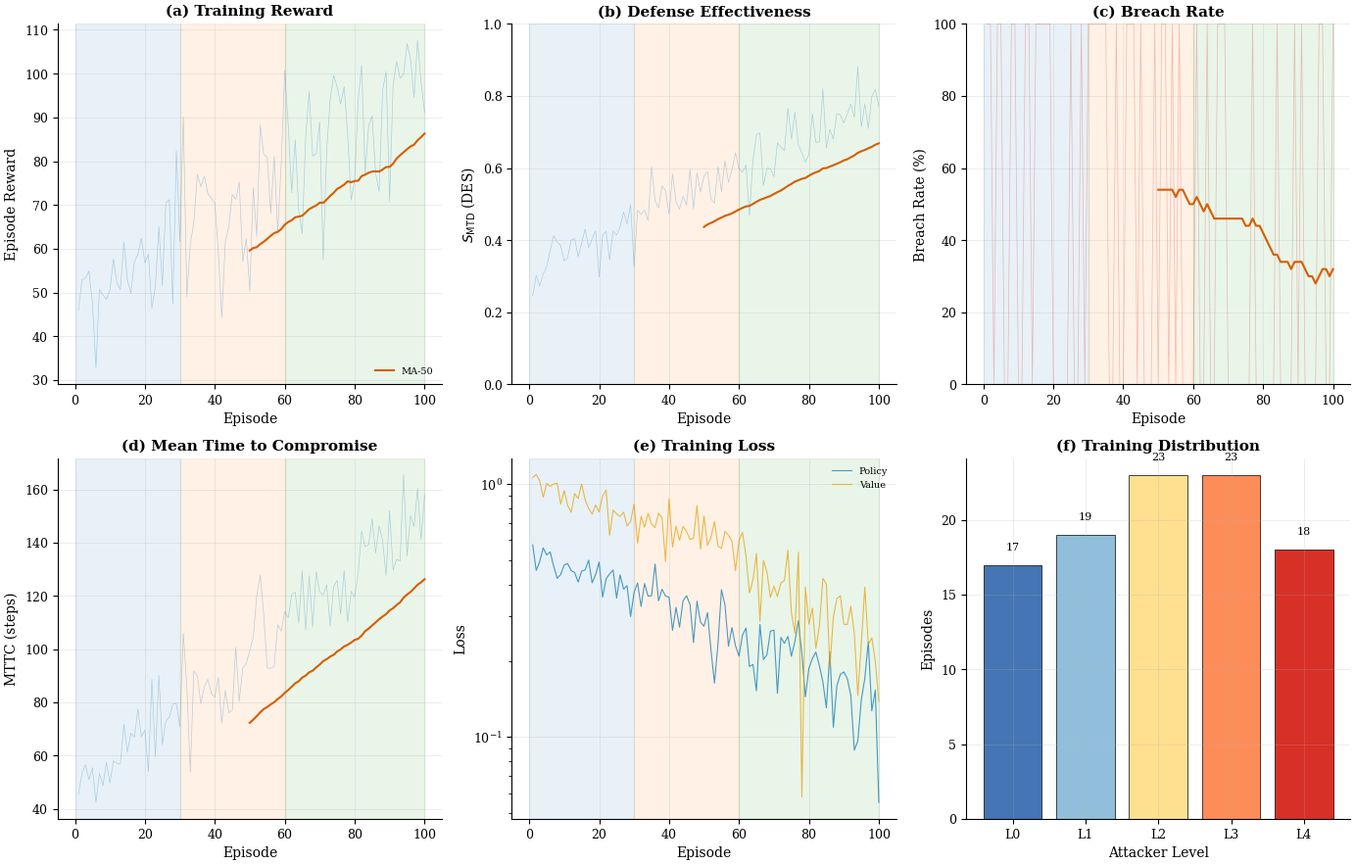
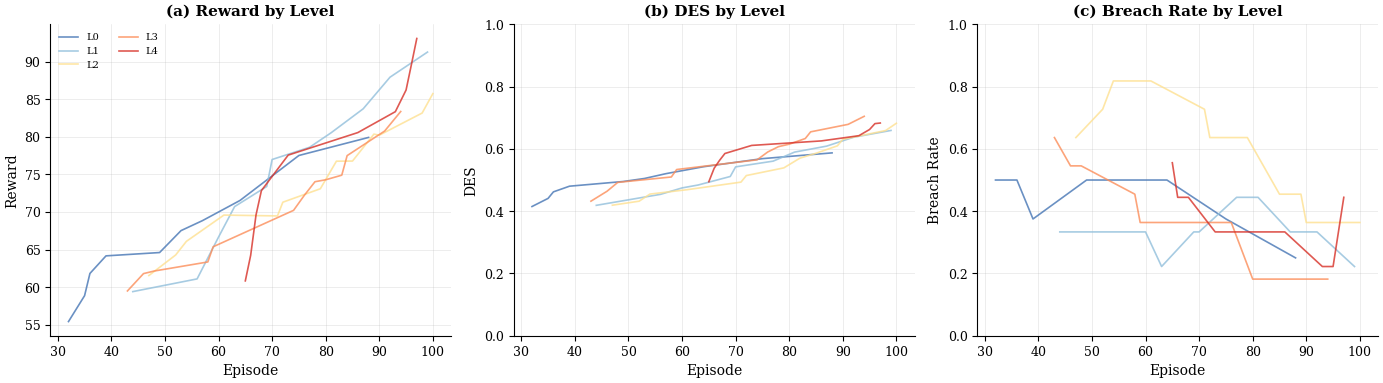

These charts were generated, in order, by the following Python code:
#!/usr/bin/env python3
# -*- coding: utf-8 -*-
"""
IEEE Figure Utilities v09
=========================

IEEE Access 논문용 그래프 생성 유틸리티.
학습/평가 스크립트에서 import하여 사용.

Features:
- IEEE Access 스타일 준수 (Times font, 300 DPI)
- 색맹 친화적 Okabe-Ito 컬러 팔레트
- 학습 곡선, 평가 비교, 히트맵 등 다양한 그래프 지원
- PDF + PNG 동시 출력

Author: MTD-RL Research Team
Version: 0.9.5
"""
from __future__ import annotations

import json
import os
from pathlib import Path
from typing import Dict, List, Optional, Any

import numpy as np
import matplotlib
matplotlib.use('Agg')
import matplotlib.pyplot as plt
import matplotlib.patches as mpatches
from matplotlib.colors import LinearSegmentedColormap


# =============================================================================
# IEEE Style Configuration
# =============================================================================
def setup_ieee_style():
    """IEEE Access 논문 스타일 설정"""
    plt.rcParams.update({
        'font.family': 'serif',
        'font.serif': ['Times New Roman', 'DejaVu Serif', 'serif'],
        'font.size': 9,
        'axes.labelsize': 10,
        'axes.titlesize': 11,
        'legend.fontsize': 8,
        'xtick.labelsize': 9,
        'ytick.labelsize': 9,
        'figure.dpi': 300,
        'savefig.dpi': 300,
        'lines.linewidth': 1.2,
        'lines.markersize': 5,
        'axes.linewidth': 0.8,
        'grid.linewidth': 0.4,
        'grid.alpha': 0.4,
        'axes.grid': True,
        'legend.frameon': False,
        'savefig.bbox': 'tight',
        'savefig.pad_inches': 0.05,
        'axes.spines.top': False,
        'axes.spines.right': False,
    })


# =============================================================================
# Color Palettes (Colorblind-Friendly Okabe-Ito)
# =============================================================================
STRATEGY_COLORS = {
    'No MTD': '#0072B2',
    'Random': '#56B4E9',
    'Static MTD': '#E69F00',
    'Periodic': '#E69F00',
    'Heuristic': '#009E73',
    'Heuristic+CTI': '#009E73',
    'Adaptive': '#D55E00',
    'RL MTD': '#CC79A7',
    'RL+CTI MTD': '#D55E00',
}

STRATEGY_MARKERS = {
    'No MTD': 'o',
    'Random': 'v',
    'Static MTD': 's',
    'Periodic': 's',
    'Heuristic': '^',
    'Heuristic+CTI': '^',
    'Adaptive': 'p',
    'RL MTD': 'D',
    'RL+CTI MTD': 'p',
}

STRATEGY_HATCHES = {
    'No MTD': '',
    'Random': '///',
    'Static MTD': '...',
    'Periodic': '...',
    'Heuristic': 'xxx',
    'Heuristic+CTI': 'xxx',
    'Adaptive': '\\\\\\',
    'RL MTD': '+++',
    'RL+CTI MTD': '\\\\\\',
}

LEVEL_COLORS = ['#4575B4', '#91BFDB', '#FEE090', '#FC8D59', '#D73027']
PHASE_COLORS = ['#1f77b4', '#ff7f0e', '#2ca02c', '#d62728', '#9467bd']


# =============================================================================
# Training Curve Plots
# =============================================================================
def plot_training_curves(
    metrics_history: List[Dict],
    save_path: str,
    curriculum_phases: Optional[List[int]] = None,
    ma_window: int = 50,
):
    """
    학습 곡선 그래프 (6-panel)
    
    Args:
        metrics_history: 에피소드별 메트릭 리스트
        save_path: 저장 경로 (확장자 제외)
        curriculum_phases: Phase 경계 에피소드 번호
        ma_window: 이동평균 윈도우 크기
    """
    setup_ieee_style()
    
    n_episodes = len(metrics_history)
    if n_episodes == 0:
        print("⚠️ No metrics to plot")
        return
        
    episodes = np.arange(1, n_episodes + 1)
    
    # 데이터 추출
    rewards = np.array([m.get('episode/reward', m.get('reward', 0)) for m in metrics_history])
    des_values = np.array([m.get('MTD/DES', m.get('des', 0)) for m in metrics_history])
    breach_rates = np.array([1 - m.get('Defense/BreachPrevented', 1 - m.get('breach', 0)) for m in metrics_history]) * 100
    mttc_values = np.array([m.get('MTD/MTTC', m.get('mttc', 200)) for m in metrics_history])
    policy_loss = np.array([m.get('loss/policy', 0) for m in metrics_history])
    value_loss = np.array([m.get('loss/value', 0) for m in metrics_history])
    
    # Phase 정보
    if curriculum_phases is None:
        curriculum_phases = [0, n_episodes]
    
    # 이동평균 계산
    def moving_average(data, window):
        if len(data) < window:
            return data
        return np.convolve(data, np.ones(window)/window, mode='valid')
    
    ma_window = min(ma_window, n_episodes // 2) if n_episodes > 10 else 1
    rewards_ma = moving_average(rewards, ma_window)
    des_ma = moving_average(des_values, ma_window)
    breach_ma = moving_average(breach_rates, ma_window)
    mttc_ma = moving_average(mttc_values, ma_window)
    
    # Figure 생성
    fig, axes = plt.subplots(2, 3, figsize=(14, 9))
    
    # Phase 색상 영역
    def add_phase_regions(ax):
        for i in range(len(curriculum_phases) - 1):
            ax.axvspan(curriculum_phases[i], curriculum_phases[i+1], 
                      alpha=0.1, color=PHASE_COLORS[i % len(PHASE_COLORS)])
    
    # (a) Reward
    ax = axes[0, 0]
    add_phase_regions(ax)
    ax.plot(episodes, rewards, alpha=0.3, color='#1f77b4', linewidth=0.5)
    if len(rewards_ma) > 0:
        ma_x = np.arange(ma_window, n_episodes + 1)
        ax.plot(ma_x, rewards_ma, color='#D55E00', linewidth=1.5, label=f'MA-{ma_window}')
    ax.set_xlabel('Episode')
    ax.set_ylabel('Episode Reward')
    ax.set_title('(a) Training Reward', fontweight='bold')
    ax.legend(loc='lower right', fontsize=7)
    
    # (b) Defense Effectiveness Score
    ax = axes[0, 1]
    add_phase_regions(ax)
    ax.plot(episodes, des_values, alpha=0.3, color='#1f77b4', linewidth=0.5)
    if len(des_ma) > 0:
        ma_x = np.arange(ma_window, n_episodes + 1)
        ax.plot(ma_x, des_ma, color='#D55E00', linewidth=1.5)
    ax.set_xlabel('Episode')
    ax.set_ylabel(r'$S_{\mathrm{MTD}}$ (DES)')
    ax.set_title('(b) Defense Effectiveness', fontweight='bold')
    ax.set_ylim(0, 1)
    
    # (c) Breach Rate
    ax = axes[0, 2]
    add_phase_regions(ax)
    ax.plot(episodes, breach_rates, alpha=0.3, color='#D73027', linewidth=0.5)
    if len(breach_ma) > 0:
        ma_x = np.arange(ma_window, n_episodes + 1)
        ax.plot(ma_x, breach_ma, color='#D55E00', linewidth=1.5)
    ax.set_xlabel('Episode')
    ax.set_ylabel('Breach Rate (%)')
    ax.set_title('(c) Breach Rate', fontweight='bold')
    ax.set_ylim(0, 100)
    
    # (d) MTTC
    ax = axes[1, 0]
    add_phase_regions(ax)
    ax.plot(episodes, mttc_values, alpha=0.3, color='#1f77b4', linewidth=0.5)
    if len(mttc_ma) > 0:
        ma_x = np.arange(ma_window, n_episodes + 1)
        ax.plot(ma_x, mttc_ma, color='#D55E00', linewidth=1.5)
    ax.set_xlabel('Episode')
    ax.set_ylabel('MTTC (steps)')
    ax.set_title('(d) Mean Time to Compromise', fontweight='bold')
    
    # (e) Loss
    ax = axes[1, 1]
    add_phase_regions(ax)
    if np.any(policy_loss != 0):
        ax.plot(episodes, np.abs(policy_loss) + 1e-8, alpha=0.7, color='#0072B2', linewidth=0.8, label='Policy')
        ax.plot(episodes, np.abs(value_loss) + 1e-8, alpha=0.7, color='#E69F00', linewidth=0.8, label='Value')
        ax.set_yscale('log')
    else:
        ax.text(0.5, 0.5, 'No loss data', ha='center', va='center', transform=ax.transAxes)
    ax.set_xlabel('Episode')
    ax.set_ylabel('Loss')
    ax.set_title('(e) Training Loss', fontweight='bold')
    ax.legend(loc='upper right', fontsize=7)
    
    # (f) Level Distribution
    ax = axes[1, 2]
    levels = [m.get('episode/seeker_level', m.get('level', 0)) for m in metrics_history]
    level_counts = [levels.count(i) for i in range(5)]
    bars = ax.bar([f'L{i}' for i in range(5)], level_counts, color=LEVEL_COLORS, 
                  edgecolor='black', linewidth=0.5)
    ax.set_xlabel('Attacker Level')
    ax.set_ylabel('Episodes')
    ax.set_title('(f) Training Distribution', fontweight='bold')
    for bar, val in zip(bars, level_counts):
        if val > 0:
            ax.text(bar.get_x() + bar.get_width()/2, bar.get_height() + 1, 
                   str(val), ha='center', fontsize=8)
    
    plt.tight_layout()
    
    # 저장
    plt.savefig(f'{save_path}.pdf', format='pdf', bbox_inches='tight')
    plt.savefig(f'{save_path}.png', format='png', dpi=300, bbox_inches='tight')
    plt.close()
    
    print(f"✅ Training curves: {save_path}.pdf/png")


def plot_training_level_performance(
    metrics_history: List[Dict],
    save_path: str,
):
    """레벨별 학습 성능 추이 그래프"""
    setup_ieee_style()
    
    level_data = {i: {'episodes': [], 'rewards': [], 'des': [], 'breach': []} for i in range(5)}
    
    for idx, m in enumerate(metrics_history):
        level = m.get('episode/seeker_level', m.get('level', 0))
        if level in level_data:
            level_data[level]['episodes'].append(idx + 1)
            level_data[level]['rewards'].append(m.get('episode/reward', m.get('reward', 0)))
            level_data[level]['des'].append(m.get('MTD/DES', m.get('des', 0)))
            level_data[level]['breach'].append(1 - m.get('Defense/BreachPrevented', 1 - m.get('breach', 0)))
    
    fig, axes = plt.subplots(1, 3, figsize=(14, 4))
    
    metrics_to_plot = [
        ('rewards', 'Reward', '(a) Reward by Level'),
        ('des', 'DES', '(b) DES by Level'),
        ('breach', 'Breach Rate', '(c) Breach Rate by Level'),
    ]
    
    for idx, (metric, ylabel, title) in enumerate(metrics_to_plot):
        ax = axes[idx]
        for level in range(5):
            if len(level_data[level]['episodes']) > 0:
                window = min(20, len(level_data[level][metric]) // 2)
                if window > 1:
                    data = np.convolve(level_data[level][metric], np.ones(window)/window, mode='valid')
                    x = level_data[level]['episodes'][window-1:]
                else:
                    data = level_data[level][metric]
                    x = level_data[level]['episodes']
                ax.plot(x, data, color=LEVEL_COLORS[level], alpha=0.8, label=f'L{level}', linewidth=1.2)
        
        ax.set_xlabel('Episode')
        ax.set_ylabel(ylabel)
        ax.set_title(title, fontweight='bold')
        if idx == 0:
            ax.legend(loc='best', fontsize=7, ncol=2)
        if metric in ['des', 'breach']:
            ax.set_ylim(0, 1)
    
    plt.tight_layout()
    plt.savefig(f'{save_path}.pdf', format='pdf', bbox_inches='tight')
    plt.savefig(f'{save_path}.png', format='png', dpi=300, bbox_inches='tight')
    plt.close()
    
    print(f"✅ Level performance: {save_path}.pdf/png")


# =============================================================================
# Evaluation Result Plots
# =============================================================================
def plot_strategy_comparison(
    results: Dict[str, Dict],
    save_path: str,
):
    """전략 비교 그래프 (6-panel bar chart) - 메인 결과"""
    setup_ieee_style()
    
    strategies = list(results.keys())
    x = np.arange(len(strategies))
    
    colors = [STRATEGY_COLORS.get(s, '#808080') for s in strategies]
    hatches = [STRATEGY_HATCHES.get(s, '') for s in strategies]
    
    fig, axes = plt.subplots(2, 3, figsize=(14, 9))
    
    panels = [
        ('breach_rate', 'Breach Rate (%)', '(a) Average Breach Rate', True, 0, 100),
        ('s_mtd', 'DES', '(b) Defense Effectiveness', False, 0, 1),
        ('mttc', 'Steps', '(c) Mean Time To Compromise', False, None, None),
        ('cost', 'Cost', '(d) Defense Cost', True, None, None),
        ('cer', 'Ratio', '(e) Cost-Efficiency Ratio', False, None, None),
        ('cdi', 'Index', '(f) Configuration Diversity', False, 0, 1),
    ]
    
    for idx, (metric, ylabel, title, lower_better, ymin, ymax) in enumerate(panels):
        ax = axes[idx // 3, idx % 3]
        
        values = []
        stds = []
        for s in strategies:
            val = results[s].get(metric, results[s].get('DES' if metric == 's_mtd' else metric, 0))
            std = results[s].get(f'{metric}_std', 0)
            values.append(val)
            stds.append(std)
        
        bars = ax.bar(x, values, color=colors, edgecolor='black', linewidth=0.8,
                     yerr=stds if any(s > 0 for s in stds) else None, capsize=3)
        
        for bar, h in zip(bars, hatches):
            bar.set_hatch(h)
        
        if values:
            best_idx = np.argmin(values) if lower_better else np.argmax(values)
            bars[best_idx].set_edgecolor('#D55E00')
            bars[best_idx].set_linewidth(2.5)
        
        ax.set_ylabel(ylabel)
        ax.set_title(title, fontweight='bold')
        ax.set_xticks(x)
        ax.set_xticklabels(strategies, rotation=20, ha='right', fontsize=8)
        if ymin is not None:
            ax.set_ylim(ymin, ymax)
        
        for i, (bar, val) in enumerate(zip(bars, values)):
            fmt = f'{val:.1f}' if metric in ['breach_rate', 'mttc'] else f'{val:.3f}'
            ax.text(bar.get_x() + bar.get_width()/2, bar.get_height(), fmt, ha='center', va='bottom', fontsize=7)
    
    handles = [mpatches.Patch(facecolor=colors[i], edgecolor='black', hatch=hatches[i], label=s) for i, s in enumerate(strategies)]
    fig.legend(handles=handles, loc='lower center', ncol=len(strategies), fontsize=8, bbox_to_anchor=(0.5, -0.02))
    
    plt.tight_layout(rect=[0, 0.05, 1, 1])
    
    plt.savefig(f'{save_path}.pdf', format='pdf', bbox_inches='tight')
    plt.savefig(f'{save_path}.png', format='png', dpi=300, bbox_inches='tight')
    plt.close()
    
    print(f"✅ Strategy comparison: {save_path}.pdf/png")


def plot_level_comparison(
    results: Dict[str, Dict[int, Dict]],
    save_path: str,
):
    """공격자 레벨별 성능 비교 (3-panel line graph)"""
    setup_ieee_style()
    
    strategies = list(results.keys())
    levels = sorted(set(l for s in results.values() for l in s.keys()))
    
    fig, axes = plt.subplots(1, 3, figsize=(14, 4.5))
    
    metrics = [
        ('breach_rate', 'Breach Rate (%)', '(a) Breach Rate by Level', 0, 105),
        ('s_mtd', 'DES', '(b) DES by Level', 0, 1),
        ('mttc', 'MTTC (steps)', '(c) MTTC by Level', None, None),
    ]
    
    for idx, (metric, ylabel, title, ymin, ymax) in enumerate(metrics):
        ax = axes[idx]
        
        for strategy in strategies:
            values = []
            for l in levels:
                val = results[strategy].get(l, {}).get(metric, results[strategy].get(l, {}).get('DES' if metric == 's_mtd' else metric, 0))
                values.append(val)
            
            ax.plot(levels, values, marker=STRATEGY_MARKERS.get(strategy, 'o'),
                   color=STRATEGY_COLORS.get(strategy, '#808080'), label=strategy, linewidth=2, markersize=8)
        
        ax.set_xlabel('Attacker Level')
        ax.set_ylabel(ylabel)
        ax.set_title(title, fontweight='bold')
        ax.set_xticks(levels)
        ax.set_xticklabels([f'L{l}' for l in levels])
        if ymin is not None:
            ax.set_ylim(ymin, ymax)
        if idx == 0:
            ax.legend(loc='best', fontsize=7)
    
    plt.tight_layout()
    
    plt.savefig(f'{save_path}.pdf', format='pdf', bbox_inches='tight')
    plt.savefig(f'{save_path}.png', format='png', dpi=300, bbox_inches='tight')
    plt.close()
    
    print(f"✅ Level comparison: {save_path}.pdf/png")


def plot_des_heatmap(
    results: Dict[str, Dict[int, Dict]],
    save_path: str,
):
    """DES 히트맵 (Strategy × Level)"""
    setup_ieee_style()
    
    strategies = list(results.keys())
    levels = sorted(set(l for s in results.values() for l in s.keys()))
    
    data = []
    for strategy in strategies:
        row = []
        for l in levels:
            val = results[strategy].get(l, {}).get('s_mtd', results[strategy].get(l, {}).get('DES', results[strategy].get(l, {}).get('des', 0)))
            row.append(val)
        data.append(row)
    
    data = np.array(data)
    
    fig, ax = plt.subplots(figsize=(8, 5))
    
    cmap = LinearSegmentedColormap.from_list('custom', ['#fee8c8', '#fc8d59', '#b30000'])
    im = ax.imshow(data, cmap=cmap, aspect='auto', vmin=0.2, vmax=0.95)
    
    ax.set_xticks(np.arange(len(levels)))
    ax.set_xticklabels([f'L{l}' for l in levels])
    ax.set_yticks(np.arange(len(strategies)))
    ax.set_yticklabels(strategies)
    
    for i in range(len(strategies)):
        for j in range(len(levels)):
            color = 'white' if data[i, j] > 0.5 else 'black'
            ax.text(j, i, f'{data[i, j]:.2f}', ha='center', va='center', fontsize=10, fontweight='bold', color=color)
    
    ax.set_xlabel('Attacker Level')
    ax.set_ylabel('Strategy')
    ax.set_title(r'$S_{\mathrm{MTD}}$ (DES) Heatmap', fontweight='bold')
    
    plt.colorbar(im, ax=ax, label='DES', shrink=0.8)
    
    plt.tight_layout()
    
    plt.savefig(f'{save_path}.pdf', format='pdf', bbox_inches='tight')
    plt.savefig(f'{save_path}.png', format='png', dpi=300, bbox_inches='tight')
    plt.close()
    
    print(f"✅ DES heatmap: {save_path}.pdf/png")


def plot_tradeoff_analysis(
    results: Dict[str, Dict],
    save_path: str,
):
    """Trade-off 분석 그래프 (2-panel scatter)"""
    setup_ieee_style()
    
    strategies = list(results.keys())
    
    fig, axes = plt.subplots(1, 2, figsize=(12, 5))
    
    ax = axes[0]
    for s in strategies:
        cost = results[s].get('cost', 0)
        des = results[s].get('s_mtd', results[s].get('DES', results[s].get('des', 0)))
        ax.scatter(cost, des, s=200, color=STRATEGY_COLORS.get(s, '#808080'),
                  marker=STRATEGY_MARKERS.get(s, 'o'), label=s, edgecolors='black', linewidth=1.5, zorder=5)
    ax.set_xlabel('Total Cost')
    ax.set_ylabel(r'$S_{\mathrm{MTD}}$')
    ax.set_title('(a) Cost vs Defense Effectiveness', fontweight='bold')
    ax.legend(loc='best', fontsize=7)
    ax.set_ylim(0, 1)
    
    ax = axes[1]
    for s in strategies:
        br = results[s].get('breach_rate', 0)
        mttc = results[s].get('mttc', 0)
        ax.scatter(br, mttc, s=200, color=STRATEGY_COLORS.get(s, '#808080'),
                  marker=STRATEGY_MARKERS.get(s, 'o'), label=s, edgecolors='black', linewidth=1.5, zorder=5)
    ax.set_xlabel('Breach Rate (%)')
    ax.set_ylabel('MTTC (steps)')
    ax.set_title('(b) Breach Rate vs MTTC', fontweight='bold')
    ax.legend(loc='best', fontsize=7)
    
    plt.tight_layout()
    
    plt.savefig(f'{save_path}.pdf', format='pdf', bbox_inches='tight')
    plt.savefig(f'{save_path}.png', format='png', dpi=300, bbox_inches='tight')
    plt.close()
    
    print(f"✅ Trade-off analysis: {save_path}.pdf/png")


def plot_statistical_comparison(
    results: Dict[str, Dict],
    save_path: str,
    n_samples: int = 50,
):
    """통계적 비교 (Box plots)"""
    setup_ieee_style()
    
    strategies = list(results.keys())
    
    fig, axes = plt.subplots(1, 3, figsize=(14, 4.5))
    
    metrics_to_plot = [
        ('s_mtd', r'$S_{\mathrm{MTD}}$', '(a) DES Distribution'),
        ('mttc', 'MTTC (steps)', '(b) MTTC Distribution'),
        ('cost', 'Cost', '(c) Cost Distribution'),
    ]
    
    for idx, (metric, ylabel, title) in enumerate(metrics_to_plot):
        ax = axes[idx]
        
        box_data = []
        for s in strategies:
            mean = results[s].get(metric, results[s].get('DES' if metric == 's_mtd' else metric, 0))
            std = results[s].get(f'{metric}_std', 0.05)
            samples = np.random.normal(mean, max(std, 0.01), n_samples)
            if metric == 's_mtd':
                samples = np.clip(samples, 0, 1)
            elif metric == 'cost':
                samples = np.clip(samples, 0, None)
            box_data.append(samples)
        
        bp = ax.boxplot(box_data, patch_artist=True, tick_labels=strategies)
        
        for i, (patch, strategy) in enumerate(zip(bp['boxes'], strategies)):
            patch.set_facecolor(STRATEGY_COLORS.get(strategy, '#808080'))
            patch.set_alpha(0.7)
        
        ax.set_ylabel(ylabel)
        ax.set_title(title, fontweight='bold')
        ax.tick_params(axis='x', rotation=20)
    
    plt.tight_layout()
    
    plt.savefig(f'{save_path}.pdf', format='pdf', bbox_inches='tight')
    plt.savefig(f'{save_path}.png', format='png', dpi=300, bbox_inches='tight')
    plt.close()
    
    print(f"✅ Statistical comparison: {save_path}.pdf/png")


def plot_grouped_bar_by_level(
    results: Dict[str, Dict[int, Dict]],
    save_path: str,
):
    """레벨별 그룹 바 차트 (4-panel)"""
    setup_ieee_style()
    
    strategies = list(results.keys())
    levels = sorted(set(l for s in results.values() for l in s.keys()))
    
    fig, axes = plt.subplots(2, 2, figsize=(12, 10))
    x = np.arange(len(levels))
    width = 0.8 / len(strategies)
    
    metrics = [
        ('breach_rate', 'Breach Rate (%)', '(a) Breach Rate by Level', 0, 105),
        ('s_mtd', 'DES', '(b) DES by Level', 0, 1),
        ('mttc', 'MTTC (steps)', '(c) MTTC by Level', None, None),
        ('cost', 'Cost', '(d) Cost by Level', None, None),
    ]
    
    for idx, (metric, ylabel, title, ymin, ymax) in enumerate(metrics):
        ax = axes[idx // 2, idx % 2]
        
        for i, strategy in enumerate(strategies):
            values = []
            for l in levels:
                val = results[strategy].get(l, {}).get(metric, results[strategy].get(l, {}).get('DES' if metric == 's_mtd' else metric, 0))
                values.append(val)
            
            offset = (i - len(strategies)/2 + 0.5) * width
            ax.bar(x + offset, values, width, label=strategy if idx == 0 else '',
                  color=STRATEGY_COLORS.get(strategy, '#808080'), edgecolor='black', linewidth=0.5,
                  hatch=STRATEGY_HATCHES.get(strategy, ''))
        
        ax.set_xlabel('Attacker Level')
        ax.set_ylabel(ylabel)
        ax.set_title(title, fontweight='bold')
        ax.set_xticks(x)
        ax.set_xticklabels([f'L{l}' for l in levels])
        if ymin is not None:
            ax.set_ylim(ymin, ymax)
    
    handles = [mpatches.Patch(facecolor=STRATEGY_COLORS.get(s, '#808080'), edgecolor='black', hatch=STRATEGY_HATCHES.get(s, ''), label=s) for s in strategies]
    fig.legend(handles=handles, loc='lower center', ncol=len(strategies), fontsize=8, bbox_to_anchor=(0.5, -0.02))
    
    plt.tight_layout(rect=[0, 0.05, 1, 1])
    
    plt.savefig(f'{save_path}.pdf', format='pdf', bbox_inches='tight')
    plt.savefig(f'{save_path}.png', format='png', dpi=300, bbox_inches='tight')
    plt.close()
    
    print(f"✅ Grouped bar: {save_path}.pdf/png")


# =============================================================================
# LaTeX Table Generation
# =============================================================================
def generate_latex_table_overall(results: Dict[str, Dict], save_path: str):
    """전체 성능 비교 LaTeX 테이블"""
    strategies = list(results.keys())
    
    best_des = max(results[s].get('s_mtd', results[s].get('DES', 0)) for s in strategies)
    best_br = min(results[s].get('breach_rate', 100) for s in strategies)
    best_mttc = max(results[s].get('mttc', 0) for s in strategies)
    best_cer = max(results[s].get('cer', 0) for s in strategies)
    best_cdi = max(results[s].get('cdi', 0) for s in strategies)
    best_cost = min(results[s].get('cost', float('inf')) for s in strategies)
    
    table = r"""\begin{table}[!t]
\centering
\caption{Overall Defense Performance Comparison}
\label{tab:overall_comparison}
\begin{tabular}{@{}lcccccc@{}}
\toprule
\textbf{Strategy} & $S_{\mathrm{MTD}}$ & \textbf{BR(\%)} & \textbf{MTTC} & \textbf{CER} & \textbf{CDI} & \textbf{Cost} \\
\midrule
"""
    
    for s in strategies:
        des = results[s].get('s_mtd', results[s].get('DES', 0))
        br = results[s].get('breach_rate', 0)
        mttc = results[s].get('mttc', 0)
        cer = results[s].get('cer', 0)
        cdi = results[s].get('cdi', 0)
        cost = results[s].get('cost', 0)
        
        des_str = f"\\textbf{{{des:.3f}}}" if abs(des - best_des) < 0.001 else f"{des:.3f}"
        br_str = f"\\textbf{{{br:.1f}}}" if abs(br - best_br) < 0.1 else f"{br:.1f}"
        mttc_str = f"\\textbf{{{mttc:.0f}}}" if abs(mttc - best_mttc) < 1 else f"{mttc:.0f}"
        cer_str = f"\\textbf{{{cer:.2f}}}" if abs(cer - best_cer) < 0.01 else f"{cer:.2f}"
        cdi_str = f"\\textbf{{{cdi:.3f}}}" if abs(cdi - best_cdi) < 0.001 else f"{cdi:.3f}"
        cost_str = f"\\textbf{{{cost:.3f}}}" if abs(cost - best_cost) < 0.001 else f"{cost:.3f}"
        
        table += f"{s} & {des_str} & {br_str} & {mttc_str} & {cer_str} & {cdi_str} & {cost_str} \\\\\n"
    
    table += r"""\bottomrule
\end{tabular}
\end{table}
"""
    
    with open(save_path, 'w') as f:
        f.write(table)
    
    print(f"✅ LaTeX table: {save_path}")


def generate_latex_table_by_level(results: Dict[str, Dict[int, Dict]], save_path: str, metric: str = 'breach_rate'):
    """레벨별 성능 LaTeX 테이블"""
    strategies = list(results.keys())
    levels = sorted(set(l for s in results.values() for l in s.keys()))
    
    metric_name = {'breach_rate': 'Breach Rate (\\%)', 's_mtd': '$S_{\\mathrm{MTD}}$', 'mttc': 'MTTC'}.get(metric, metric)
    
    table = f"""\\begin{{table}}[!t]
\\centering
\\caption{{{metric_name} by Attacker Level}}
\\begin{{tabular}}{{l{'c' * len(levels)}}}
\\toprule
\\textbf{{Strategy}} & """ + " & ".join([f"\\textbf{{L{l}}}" for l in levels]) + r""" \\
\midrule
"""
    
    for s in strategies:
        values = []
        for l in levels:
            val = results[s].get(l, {}).get(metric, results[s].get(l, {}).get('DES' if metric == 's_mtd' else metric, 0))
            if metric == 'breach_rate':
                values.append(f"{val:.1f}")
            elif metric == 's_mtd':
                values.append(f"{val:.3f}")
            else:
                values.append(f"{val:.0f}")
        table += f"{s} & " + " & ".join(values) + r" \\" + "\n"
    
    table += r"""\bottomrule
\end{tabular}
\end{table}
"""
    
    with open(save_path, 'w') as f:
        f.write(table)
    
    print(f"✅ LaTeX table: {save_path}")


# =============================================================================
# Main (Test)
# =============================================================================
if __name__ == "__main__":
    print("IEEE Figure Utilities v09 - Test Mode")
    
    os.makedirs('test_figures', exist_ok=True)
    
    test_metrics = []
    for i in range(100):
        test_metrics.append({
            'episode/reward': 50 + i * 0.5 + np.random.randn() * 10,
            'MTD/DES': min(0.9, 0.3 + i * 0.005 + np.random.randn() * 0.05),
            'Defense/BreachPrevented': 1 if np.random.random() > 0.5 - i * 0.003 else 0,
            'MTD/MTTC': min(200, 50 + i + np.random.randn() * 10),
            'loss/policy': max(0.001, 0.5 - i * 0.004 + np.random.randn() * 0.05),
            'loss/value': max(0.001, 1.0 - i * 0.008 + np.random.randn() * 0.1),
            'episode/seeker_level': np.random.randint(0, 5),
        })
    
    plot_training_curves(test_metrics, 'test_figures/training_curves', [0, 30, 60, 100])
    plot_training_level_performance(test_metrics, 'test_figures/level_performance')
    
    print("\n✅ Test complete!")
